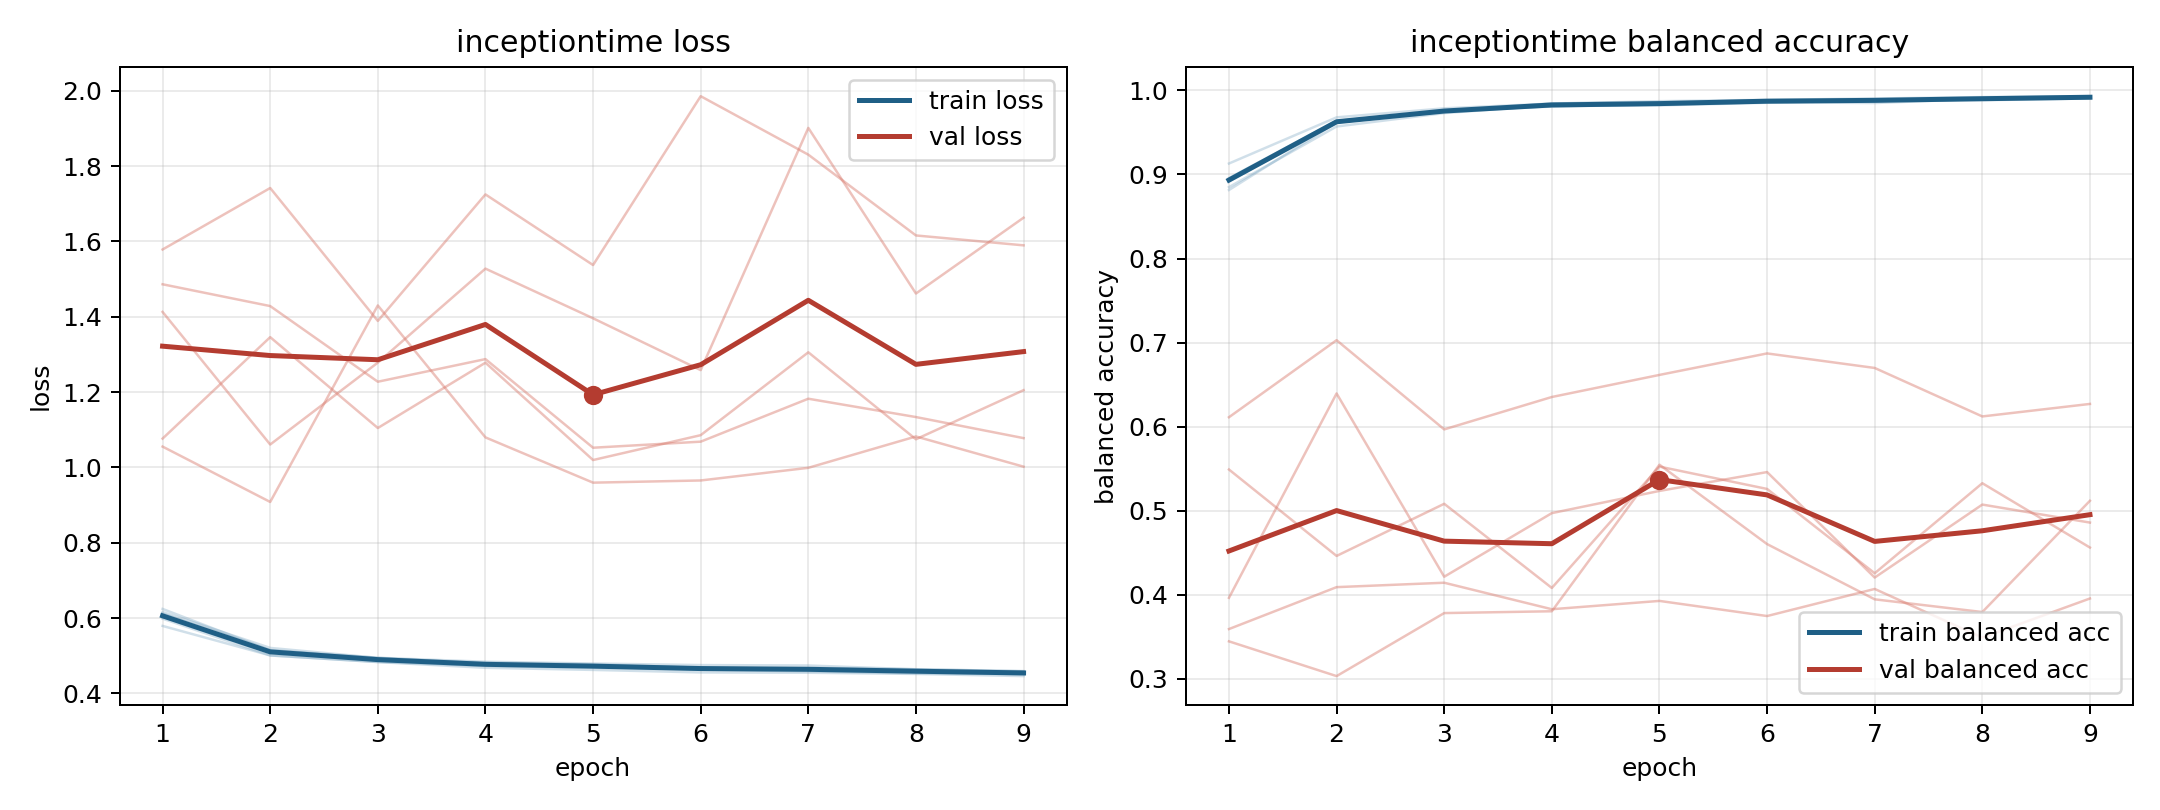

The file beside this chart, header and first rows:
model, fold, epoch, train_loss, train_balanced_accuracy, val_loss, val_balanced_accuracy
inceptiontime, 1, 1, 0.5985, 0.8957, 1.413, 0.3962
inceptiontime, 1, 2, 0.5007, 0.9639, 1.061, 0.6394
inceptiontime, 1, 3, 0.4831, 0.9744, 1.278, 0.4213
inceptiontime, 1, 4, 0.4678, 0.9846, 1.528, 0.497
inceptiontime, 1, 5, 0.4623, 0.986, 1.396, 0.5234
inceptiontime, 1, 6, 0.4556, 0.9882, 1.258, 0.5459
inceptiontime, 1, 7, 0.4548, 0.9886, 1.901, 0.4203
inceptiontime, 1, 8, 0.4516, 0.9906, 1.461, 0.5072
inceptiontime, 1, 9, 0.4458, 0.9925, 1.663, 0.4858
inceptiontime, 2, 1, 0.6117, 0.8916, 1.076, 0.5489
inceptiontime, 2, 2, 0.5148, 0.9627, 1.346, 0.4461
inceptiontime, 2, 3, 0.4945, 0.9755, 1.104, 0.5081
inceptiontime, 2, 4, 0.484, 0.9813, 1.278, 0.408
inceptiontime, 2, 5, 0.4792, 0.983, 1.019, 0.5524
inceptiontime, 2, 6, 0.4751, 0.986, 1.085, 0.5258
inceptiontime, 2, 7, 0.474, 0.985, 1.305, 0.4255
inceptiontime, 2, 8, 0.4638, 0.9899, 1.075, 0.5326
inceptiontime, 2, 9, 0.4592, 0.9915, 1.205, 0.4561
inceptiontime, 3, 1, 0.579, 0.913, 1.578, 0.3591
inceptiontime, 3, 2, 0.5008, 0.968, 1.742, 0.409
inceptiontime, 3, 3, 0.4834, 0.9787, 1.389, 0.4142
inceptiontime, 3, 4, 0.4726, 0.9843, 1.725, 0.3827
inceptiontime, 3, 5, 0.4683, 0.9872, 1.537, 0.3926
inceptiontime, 3, 6, 0.4626, 0.9888, 1.985, 0.3746
inceptiontime, 3, 7, 0.4584, 0.9904, 1.83, 0.4068
inceptiontime, 3, 8, 0.4532, 0.9921, 1.616, 0.3489
inceptiontime, 3, 9, 0.4508, 0.9931, 1.589, 0.3954
inceptiontime, 4, 1, 0.6242, 0.8815, 1.055, 0.6111
inceptiontime, 4, 2, 0.514, 0.9619, 0.9082, 0.7028
inceptiontime, 4, 3, 0.4926, 0.9758, 1.43, 0.5967
inceptiontime, 4, 4, 0.4817, 0.9808, 1.08, 0.6352
inceptiontime, 4, 5, 0.4772, 0.9832, 0.9594, 0.6615
inceptiontime, 4, 6, 0.4681, 0.9878, 0.9652, 0.6871
inceptiontime, 4, 7, 0.4678, 0.9888, 0.9988, 0.6698
inceptiontime, 4, 8, 0.4641, 0.9898, 1.082, 0.6121
inceptiontime, 4, 9, 0.4585, 0.9918, 1.002, 0.627
inceptiontime, 5, 1, 0.6159, 0.8849, 1.486, 0.3444
inceptiontime, 5, 2, 0.5207, 0.9571, 1.428, 0.3031
inceptiontime, 5, 3, 0.4943, 0.973, 1.227, 0.3781
inceptiontime, 5, 4, 0.4793, 0.9825, 1.287, 0.3802
inceptiontime, 5, 5, 0.4744, 0.9822, 1.052, 0.5546
inceptiontime, 5, 6, 0.468, 0.9853, 1.068, 0.4602
inceptiontime, 5, 7, 0.4644, 0.9881, 1.182, 0.3944
inceptiontime, 5, 8, 0.4614, 0.9883, 1.134, 0.3793
inceptiontime, 5, 9, 0.4567, 0.9905, 1.078, 0.5117
